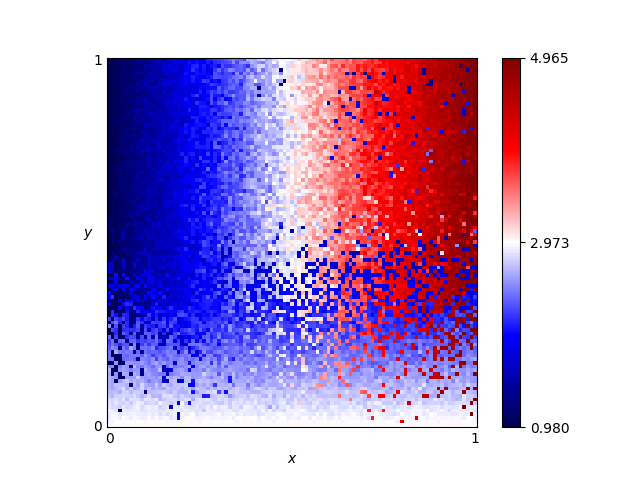

The data file committed next to this chart (first rows):
x, y, score
0.46, 0.76, 2.89
0.54, 0.86, 3.265
0.16, 0.19, 2.445
0.61, 0.18, 2.445
0.82, 0.41, 1.755
0.72, 0.66, 4.01
0.63, 0.37, 1.8
0.41, 0.28, 2.115
0.16, 0.44, 1.73
0.8, 0.33, 4.125
0.84, 0.23, 2.37
0.25, 0.48, 1.92
0.62, 0.7, 3.41
0.78, 0.28, 2.115
0.03, 0.68, 1.13
0.57, 0.0, 3.0
0.69, 0.37, 3.67
0.46, 0.05, 2.705
0.65, 0.03, 2.91
0.56, 0.8, 2.97
0.28, 0.44, 2.03
0.65, 0.0, 3.0
0.57, 0.1, 2.685
0.44, 0.29, 2.34
0.63, 0.49, 3.475
0.26, 0.03, 2.925
0.92, 0.27, 2.19
0.69, 0.35, 3.705
0.79, 0.78, 3.94
0.3, 0.26, 2.175
0.98, 0.54, 4.885
0.25, 0.62, 2.245
0.55, 0.43, 2.94
0.19, 0.06, 1.925
0.14, 0.65, 1.43
0.09, 0.65, 1.235
0.92, 1.0, 4.63
0.51, 0.43, 3.095
0.36, 0.66, 2.39
0.33, 0.92, 2.37
0.01, 0.93, 1.03
0.25, 0.81, 1.81
0.9, 0.46, 4.765
0.3, 0.12, 2.655
0.87, 0.59, 4.305
0.8, 0.75, 4.15
0.93, 0.2, 4.685
0.34, 0.41, 2.245
0.05, 0.48, 1.35
0.9, 0.12, 2.58
0.59, 0.65, 3.21
0.72, 0.62, 3.61
0.29, 0.87, 2.065
0.02, 0.72, 1.05
0.8, 0.35, 4.15
0.09, 0.22, 2.205
0.05, 0.61, 1.25
0.49, 0.38, 2.89
0.62, 0.21, 3.505
0.79, 0.55, 4.065
... 10,141 more rows
